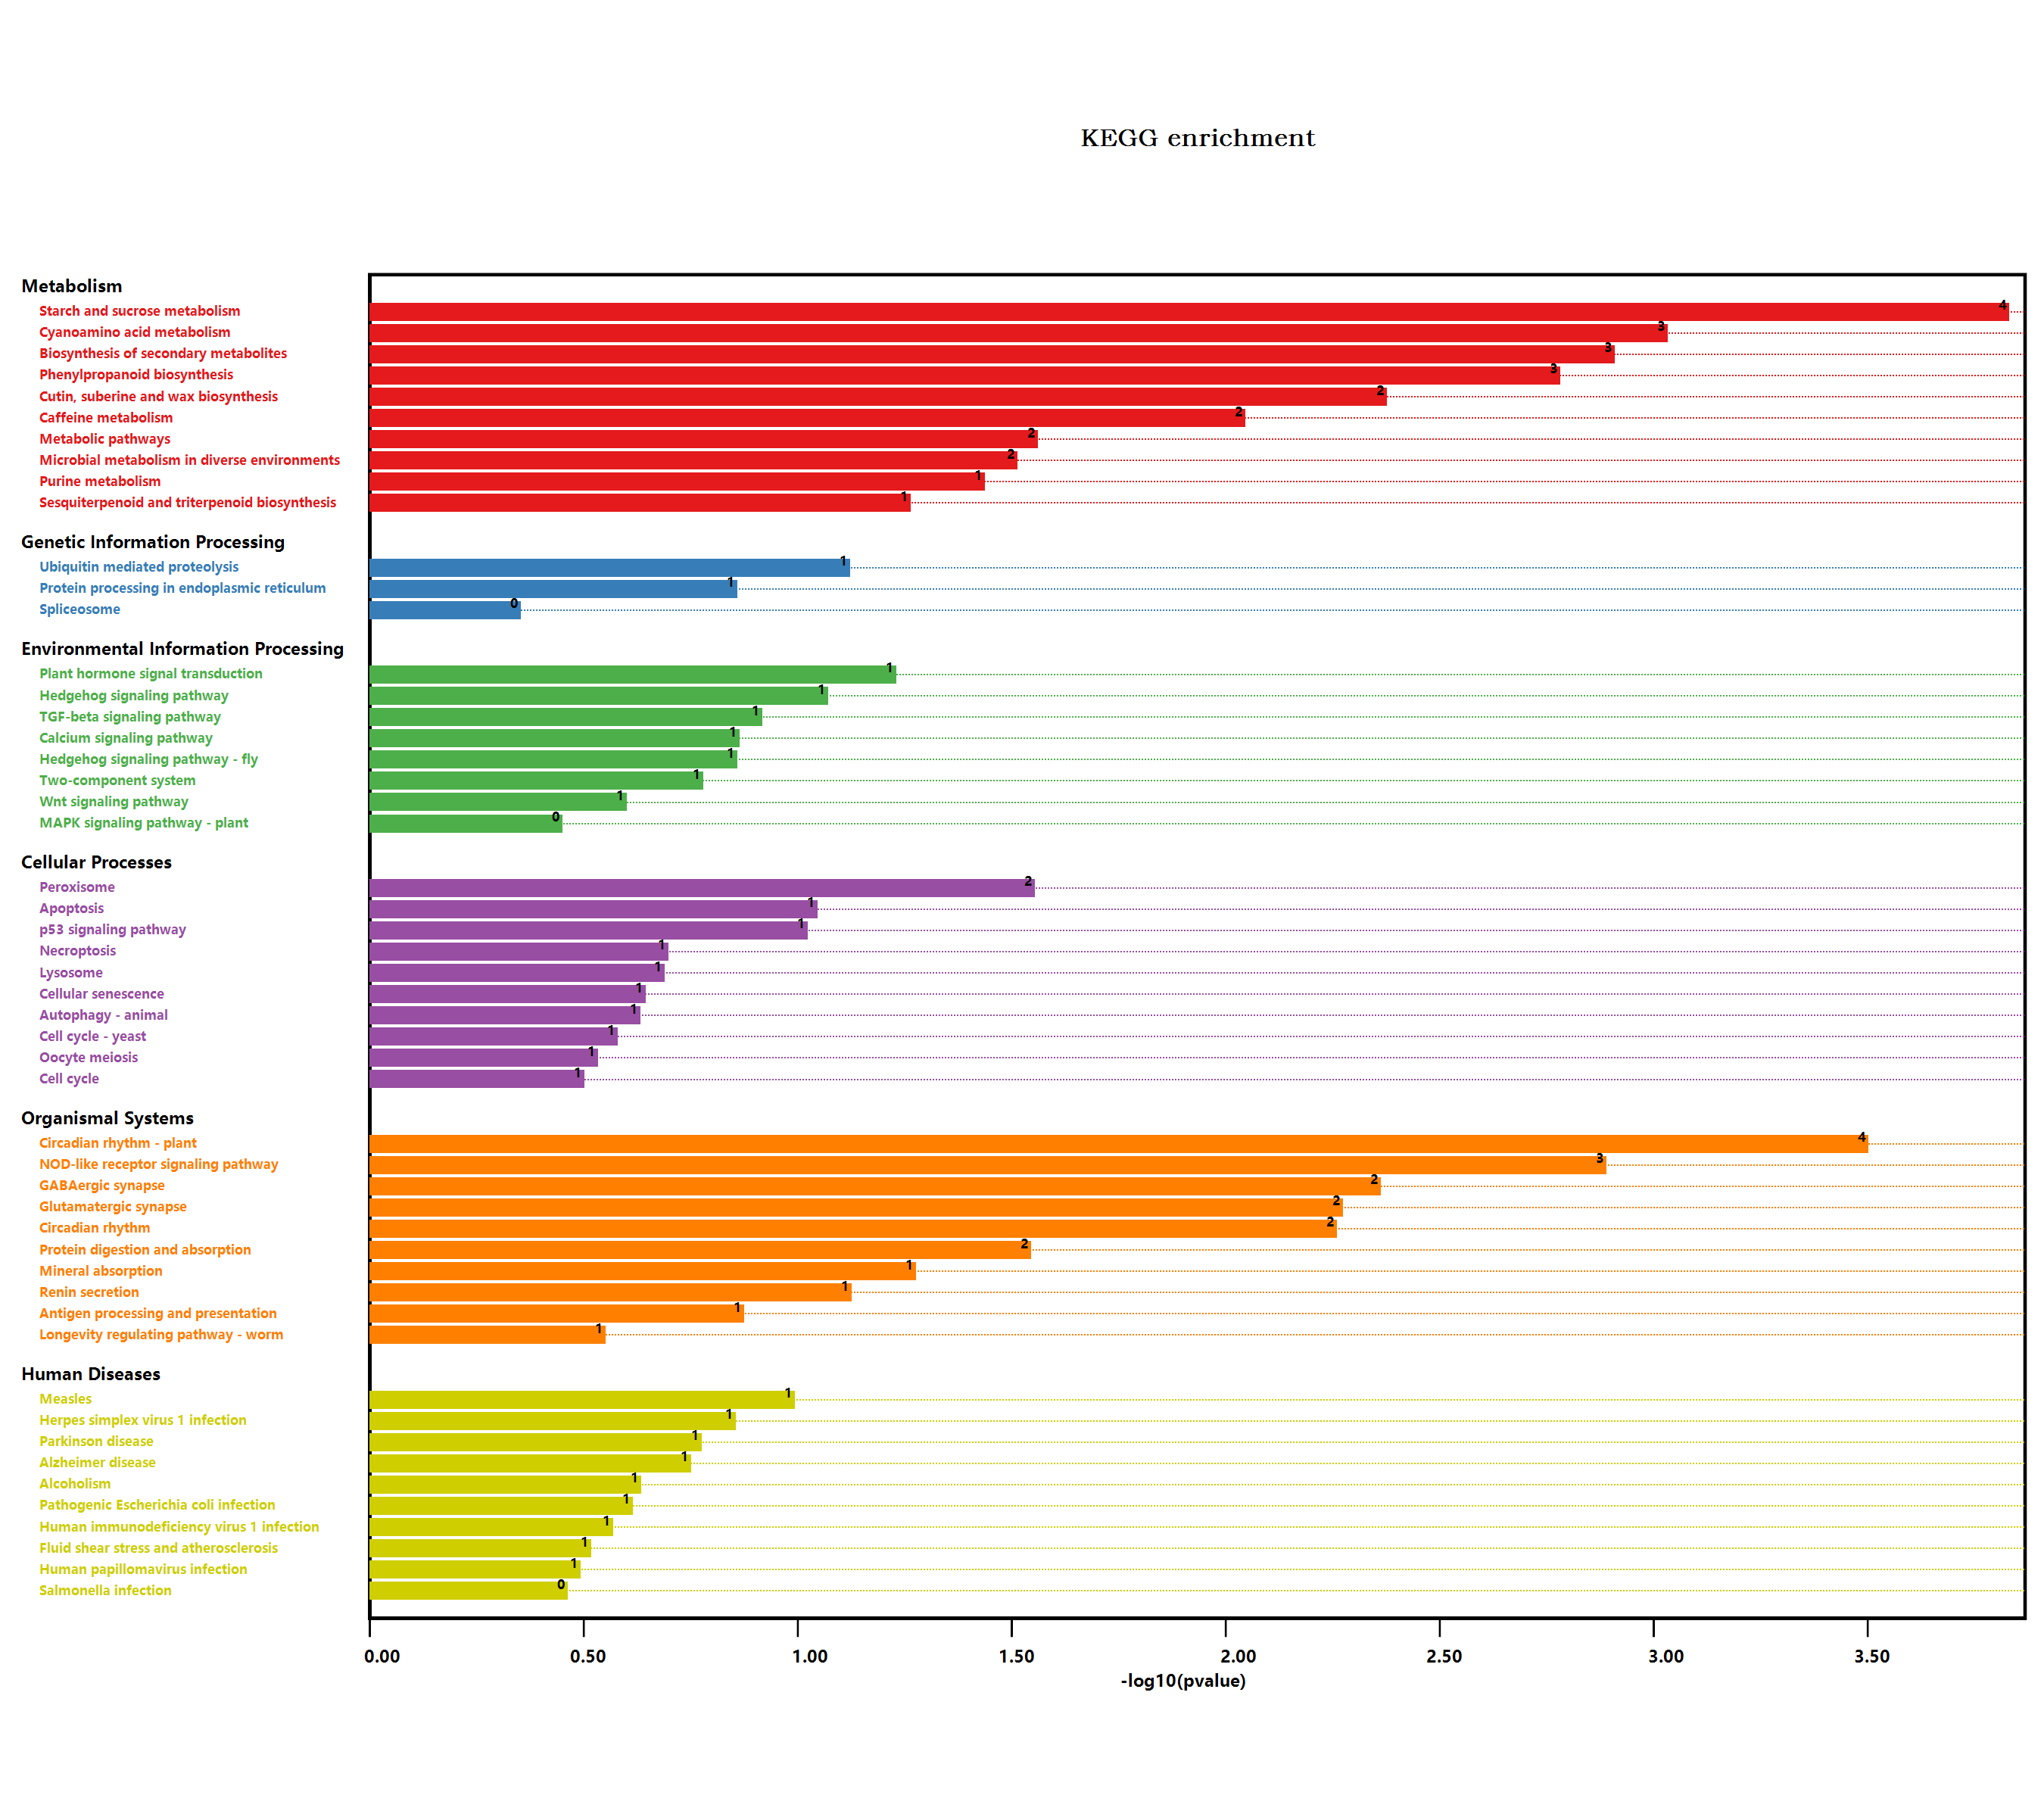

Values plotted in this chart, from the file beside it:
#Term, Database, ID, Input number, Background number, P-Value, Corrected P-Value, Input, Hyperlink, ORF
Valine, leucine and isoleucine degradati…, n/a, map00280, 1, 90, 0.1459, 0.2725, Q42523, , Q42523
Metabolic pathways, n/a, map01100, 13, 3837, 0.02634, 0.1558, Q42523, Q9LMX8, Q8LDN8, Q9FMD9, Q9FIW4, …, , Q42523; Q9LMX8; Q8LDN8; Q9FMD9; Q9FIW4; …
Biosynthesis of secondary metabolites, n/a, map01110, 11, 2085, 0.00118, 0.02095, Q9LMX8, Q9XI60, B6EXY6, Q9FIW4, Q9M1B9, …, , Q9LMX8; Q9XI60; B6EXY6; Q9FIW4; Q9M1B9; …
Microbial metabolism in diverse environm…, n/a, map01120, 4, 663, 0.0294, 0.1392, Q9LMX8, Q9FMD9, Q84JF0, F4JLI5, , Q9LMX8; Q9FMD9; Q84JF0; F4JLI5
Glycerolipid metabolism, n/a, map00561, 1, 104, 0.1663, 0.2715, Q9XI60, , Q9XI60
Sulfur metabolism, n/a, map00920, 1, 71, 0.1173, 0.2686, Q84JF0, , Q84JF0
Purine metabolism, n/a, map00230, 2, 167, 0.03503, 0.1555, Q84JF0, F4JLI5, , Q84JF0; F4JLI5
Plant hormone signal transduction, n/a, map04075, 3, 496, 0.05646, 0.2004, Q9SA49, Q9LZZ4, O64812, , Q9SA49; Q9LZZ4; O64812
Pathogenic Escherichia coli infection, n/a, map05130, 1, 152, 0.2329, 0.3062, F4IVR7, , F4IVR7
Shigellosis, n/a, map05131, 1, 241, 0.3427, 0.3686, Q9SRZ0, , Q9SRZ0
Salmonella infection, n/a, map05132, 1, 230, 0.33, 0.3661, Q8LDI5, , Q8LDI5
Protein digestion and absorption, n/a, map04974, 1, 15, 0.02733, 0.1386, F4KBM7, , F4KBM7
Phenylpropanoid biosynthesis, n/a, map00940, 4, 280, 0.001585, 0.01876, Q9FIW4, Q9LZJ1, O80912, O64882, , Q9FIW4; Q9LZJ1; O80912; O64882
Starch and sucrose metabolism, n/a, map00500, 5, 276, 0.0001415, 0.01005, Q9FIW4, Q9M1B9, Q9LZJ1, O64882, Q9SUW0, , Q9FIW4; Q9M1B9; Q9LZJ1; O64882; Q9SUW0
Cyanoamino acid metabolism, n/a, map00460, 3, 104, 0.0008881, 0.02102, Q9FIW4, Q9LZJ1, O64882, , Q9FIW4; Q9LZJ1; O64882
Hedgehog signaling pathway, n/a, map04340, 1, 48, 0.08138, 0.2311, Q9SRZ0, , Q9SRZ0
Hedgehog signaling pathway - fly, n/a, map04341, 1, 81, 0.1324, 0.2687, Q9SRZ0, , Q9SRZ0
MAPK signaling pathway - plant, n/a, map04016, 1, 238, 0.3392, 0.3705, O64812, , O64812
Plant-pathogen interaction, n/a, map04626, 1, 339, 0.4455, 0.4584, Q9LNJ0, , Q9LNJ0
Cell cycle, n/a, map04110, 1, 206, 0.3015, 0.3453, Q9SRZ0, , Q9SRZ0
Cell cycle - yeast, n/a, map04111, 1, 167, 0.2526, 0.3147, Q9SRZ0, , Q9SRZ0
Oocyte meiosis, n/a, map04114, 1, 189, 0.2806, 0.332, Q9SRZ0, , Q9SRZ0
Ubiquitin mediated proteolysis, n/a, map04120, 2, 252, 0.07216, 0.2227, Q9SRZ0, Q9FFB6, , Q9SRZ0; Q9FFB6
Longevity regulating pathway - worm, n/a, map04212, 1, 180, 0.2693, 0.324, Q39152, , Q39152
Protein processing in endoplasmic reticu…, n/a, map04141, 2, 364, 0.1327, 0.2617, Q9SRZ0, A0A1P8BC76, , Q9SRZ0; A0A1P8BC76
Lysosome, n/a, map04142, 1, 125, 0.1962, 0.2901, F4HVZ1, , F4HVZ1
Human papillomavirus infection, n/a, map05165, 1, 212, 0.3087, 0.3479, A0A1P8BC76, , A0A1P8BC76
Peroxisome, n/a, map04146, 2, 144, 0.0268, 0.1464, Q39152, F4JLI5, , Q39152; F4JLI5
Carbon metabolism, n/a, map01200, 1, 480, 0.566, 0.566, Q9LMX8, , Q9LMX8
NOD-like receptor signaling pathway, n/a, map04621, 3, 117, 0.001236, 0.01755, F4HVZ1, Q8LDI5, Q9FJV7, , F4HVZ1; Q8LDI5; Q9FJV7
Glyoxylate and dicarboxylate metabolism, n/a, map00630, 1, 144, 0.2222, 0.3063, Q9FMD9, , Q9FMD9
Circadian rhythm - plant, n/a, map04712, 3, 71, 0.0003025, 0.01074, Q6R0H1, Q6LA42, P92973, , Q6R0H1; Q6LA42; P92973
Autophagy - animal, n/a, map04140, 1, 145, 0.2235, 0.2995, F4HVZ1, , F4HVZ1
Nitrogen metabolism, n/a, map00910, 1, 79, 0.1294, 0.2785, Q9FMD9, , Q9FMD9
Parkinson disease, n/a, map05012, 2, 411, 0.1607, 0.2716, Q8LDI5, Q9FJV7, , Q8LDI5; Q9FJV7
Antigen processing and presentation, n/a, map04612, 1, 78, 0.1279, 0.2838, F4HVZ1, , F4HVZ1
Drug metabolism - other enzymes, n/a, map00983, 1, 141, 0.2181, 0.3098, F4JLI5, , F4JLI5
Amino sugar and nucleotide sugar metabol…, n/a, map00520, 2, 249, 0.07069, 0.239, Q8LDN8, Q9M1B9, , Q8LDN8; Q9M1B9
Alzheimer disease, n/a, map05010, 2, 426, 0.1698, 0.2679, Q9FJV7, F4J3D9, , Q9FJV7; F4J3D9
Biosynthesis of amino acids, n/a, map01230, 1, 419, 0.5175, 0.5249, Q9FMD9, , Q9FMD9
Cellular senescence, n/a, map04218, 1, 140, 0.2168, 0.3141, Q9FJV7, , Q9FJV7
Pathways in cancer, n/a, map05200, 1, 283, 0.3889, 0.4121, Q9SRZ0, , Q9SRZ0
p53 signaling pathway, n/a, map04115, 1, 54, 0.09088, 0.239, Q9FFB6, , Q9FFB6
Measles, n/a, map05162, 1, 58, 0.09716, 0.2464, Q9FFB6, , Q9FFB6
Cutin, suberine and wax biosynthesis, n/a, map00073, 2, 52, 0.00402, 0.04077, Q39152, Q9FFQ7, , Q39152; Q9FFQ7
Pentose phosphate pathway, n/a, map00030, 1, 104, 0.1663, 0.2715, Q9LMX8, , Q9LMX8
Human immunodeficiency virus 1 infection, n/a, map05170, 1, 172, 0.2591, 0.3171, Q9SRZ0, , Q9SRZ0
Necroptosis, n/a, map04217, 1, 122, 0.192, 0.29, Q9FMD9, , Q9FMD9
Calcium signaling pathway, n/a, map04020, 1, 80, 0.1309, 0.2734, Q9FJV7, , Q9FJV7
GABAergic synapse, n/a, map04727, 2, 53, 0.004167, 0.03698, Q9FMD9, F4KBM7, , Q9FMD9; F4KBM7
Fluid shear stress and atherosclerosis, n/a, map05418, 1, 197, 0.2905, 0.3381, Q8LDI5, , Q8LDI5
Alcoholism, n/a, map05034, 1, 144, 0.2222, 0.3063, Q9M0Y3, , Q9M0Y3
Renin secretion, n/a, map04924, 1, 42, 0.07178, 0.2317, F4HVZ1, , F4HVZ1
Glycerophospholipid metabolism, n/a, map00564, 1, 164, 0.2487, 0.3153, Q9XI60, , Q9XI60
Fructose and mannose metabolism, n/a, map00051, 1, 110, 0.175, 0.2701, Q9M1B9, , Q9M1B9
Wnt signaling pathway, n/a, map04310, 1, 158, 0.2409, 0.3109, Q9SRZ0, , Q9SRZ0
TGF-beta signaling pathway, n/a, map04350, 1, 70, 0.1157, 0.2739, Q9SRZ0, , Q9SRZ0
Circadian rhythm, n/a, map04710, 2, 60, 0.005264, 0.03737, Q9SRZ0, O48652, , Q9SRZ0; O48652
Apoptosis, n/a, map04210, 1, 51, 0.08614, 0.2352, F4HVZ1, , F4HVZ1
Galactose metabolism, n/a, map00052, 1, 96, 0.1547, 0.2816, Q8LDN8, , Q8LDN8
... 11 more rows
